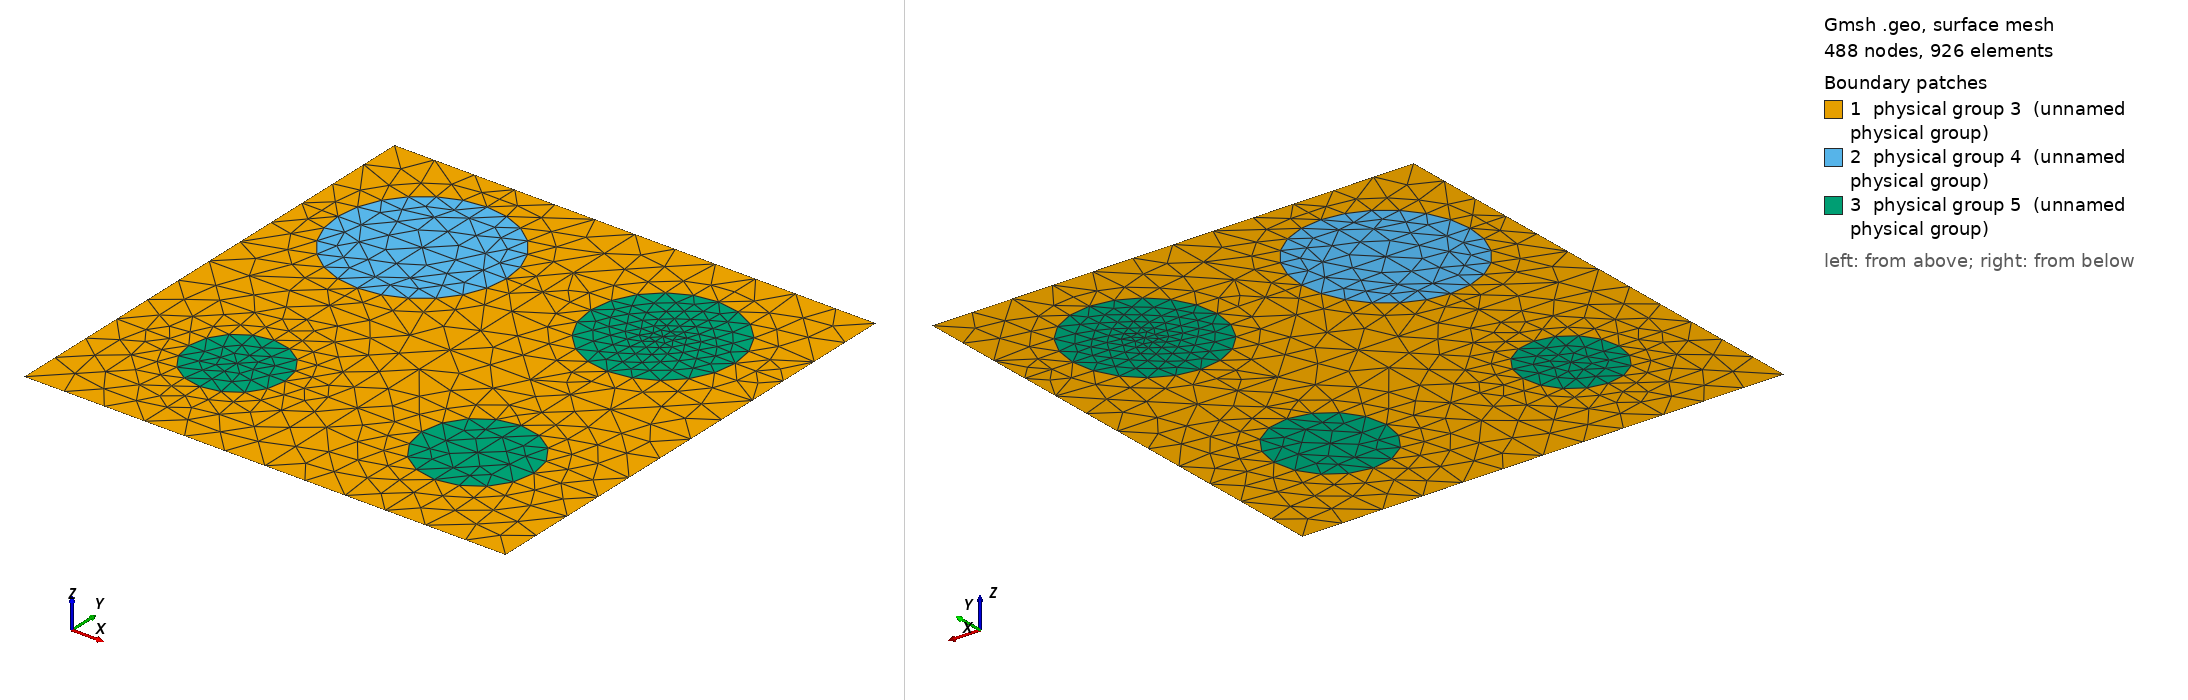

Gmsh geometry script, surface-meshed: 488 nodes, 926 surface elements. Boundary patches (legend numbers): 1 physical group 3 (unnamed physical group), 2 physical group 4 (unnamed physical group), 3 physical group 5 (unnamed physical group). Left view from above one corner, right view from below the opposite corner. Legend entries are the model's physical surfaces. The drawing asked Gmsh for element sizes between 1% and 20% of the model's largest extent; the script's own settings can give other sizes.

=== 600_105_90_60_70.geo (drawn) ===
d=1; // grating period
ff = 0.241074;
d_in_nm = 600;
a1 = 105;
a2 = 90;
a3 = 60;
a4 = 70;
radius1 = (a1/d_in_nm)*d;
radius2 = (a2/d_in_nm)*d;
radius3 = (a3/d_in_nm)*d;
radius4 = (a4/d_in_nm)*d;
lc = 0.090000; // 0.501 0.201 0.0701;
lc2 = lc/1.900000; // on cylinder surfaces
lc3 = lc/1.100000; // cylinder1 centres
lc4 = lc/4.500000; // cylinder2 centres
lc5 = lc/1.800000; // cylinder3 centres
lc6 = lc/1.100000; // cylinder4 centres

hy = d; // Thickness: Squre profile => hy=d
hx = 0.;

// 2*2 supercell outline

Point(1) = {0, 0, 0, lc};
Point(2) = {-hx, -hy, 0, lc};
Point(3) = {-hx+d, -hy, 0, lc};
Point(4) = {d, 0, 0,lc};
Point(5) = {-hx+d/2., -hy/2., 0,lc};
Point(10) = {-hx+d/2., 0, 0, lc};
Point(11) = {0,-hy/2., 0, lc};
Point(12) = {-hx+d/2., -hy, 0, lc};
Point(13) = {d, -hy/2, 0, lc};

Point(14) = {-hx+d/4., 0, 0, lc};
Point(15) = {-hx+d*3/4., 0, 0, lc};
Point(16) = {0,-hy/4., 0, lc};
Point(18) = {d/2,-hy/4., 0, lc};
Point(20) = {d,-hy/4., 0, lc};
Point(21) = {-hx+d/4., -hy/2., 0,lc};
Point(22) = {-hx+d*3/4., -hy/2., 0,lc};
Point(23) = {0,-hy*3/4., 0, lc};
Point(25) = {d/2,-hy*3/4., 0, lc};
Point(27) = {d,-hy*3/4., 0, lc};
Point(28) = {-hx+d/4., -hy, 0, lc};
Point(29) = {-hx+d*3/4., -hy, 0, lc};

// circle - top left
Point(17) = {d/4,-hy/4., 0, lc3};
Point(30) = {-hx+d/4., -hy/4.+radius1, 0, lc2};
Point(31) = {-hx+d/4.-radius1, -hy/4., 0, lc2};
Point(32) = {-hx+d/4., -hy/4.-radius1, 0, lc2};
Point(33) = {-hx+d/4.+radius1, -hy/4., 0, lc2};
// circle - top right
Point(19) = {d*3/4,-hy/4., 0, lc4};
Point(34) = {-hx+d*3/4., -hy/4.+radius2, 0, lc2};
Point(35) = {-hx+d*3/4.-radius2, -hy/4., 0, lc2};
Point(36) = {-hx+d*3/4., -hy/4.-radius2, 0, lc2};
Point(37) = {-hx+d*3/4.+radius2, -hy/4., 0, lc2};
// circle - bottom left
Point(24) = {d/4,-hy*3/4., 0, lc5};
Point(38) = {-hx+d/4., -hy*3/4.+radius3, 0, lc2};
Point(39) = {-hx+d/4.-radius3, -hy*3/4., 0, lc2};
Point(40) = {-hx+d/4., -hy*3/4.-radius3, 0, lc2};
Point(41) = {-hx+d/4.+radius3, -hy*3/4., 0, lc2};
// circle - bottom right
Point(26) = {d*3/4,-hy*3/4., 0, lc6};
Point(42) = {-hx+d*3/4., -hy*3/4.+radius4, 0, lc2};
Point(43) = {-hx+d*3/4.-radius4, -hy*3/4., 0, lc2};
Point(44) = {-hx+d*3/4., -hy*3/4.-radius4, 0, lc2};
Point(45) = {-hx+d*3/4.+radius4, -hy*3/4., 0, lc2};

Line(1) = {1, 14};
Line(2) = {14, 10};
Line(3) = {10, 15};
Line(4) = {15, 4};
Line(5) = {4, 20};
Line(6) = {20, 13};
Line(7) = {13, 27};
Line(8) = {27, 3};
Line(9) = {3, 29};
Line(10) = {29, 12};
Line(11) = {12, 28};
Line(12) = {28, 2};
Line(13) = {2, 23};
Line(14) = {23, 11};
Line(15) = {11, 16};
Line(16) = {16, 1};
Line(18) = {18, 10};
Line(19) = {18, 5};
Line(20) = {5, 25};
Line(21) = {25, 12};
Line(22) = {11, 21};
Line(23) = {21, 5};
Line(24) = {5, 22};
Line(25) = {22, 13};
Line(26) = {14, 30};
Line(27) = {30, 17};
Line(28) = {17, 32};
Line(29) = {32, 21};
Line(30) = {16, 31};
Line(31) = {31, 17};
Line(32) = {17, 33};
Line(33) = {33, 18};
Line(34) = {15, 34};
Line(35) = {34, 19};
Line(36) = {19, 36};
Line(37) = {36, 22};
Line(38) = {18, 35};
Line(39) = {35, 19};
Line(40) = {19, 37};
Line(41) = {37, 20};
Line(42) = {21, 38};
Line(43) = {38, 24};
Line(44) = {24, 40};
Line(45) = {40, 28};
Line(46) = {23, 39};
Line(47) = {39, 24};
Line(48) = {24, 41};
Line(49) = {41, 25};
Line(50) = {22, 42};
Line(51) = {42, 26};
Line(52) = {26, 44};
Line(53) = {44, 29};
Line(54) = {25, 43};
Line(55) = {43, 26};
Line(56) = {26, 45};
Line(57) = {45, 27};

Circle(58) = {30, 17, 33};
Circle(59) = {33, 17, 32};
Circle(60) = {32, 17, 31};
Circle(61) = {31, 17, 30};
Circle(62) = {34, 19, 37};
Circle(63) = {37, 19, 36};
Circle(64) = {36, 19, 35};
Circle(65) = {35, 19, 34};
Circle(66) = {38, 24, 41};
Circle(67) = {41, 24, 40};
Circle(68) = {40, 24, 39};
Circle(69) = {39, 24, 38};
Circle(70) = {42, 26, 45};
Circle(71) = {45, 26, 44};
Circle(72) = {44, 26, 43};
Circle(73) = {43, 26, 42};

Line Loop(76) = {1, 26, -61, -30, 16};
Plane Surface(77) = {76};
Line Loop(78) = {2, -18, -33, -58, -26};
Plane Surface(79) = {78};
Line Loop(80) = {33, 19, -23, -29, -59};
Plane Surface(81) = {80};
Line Loop(82) = {22, -29, 60, -30, -15};
Plane Surface(83) = {82};
Line Loop(84) = {58, -32, -27};
Plane Surface(85) = {84};
Line Loop(86) = {59, -28, 32};
Plane Surface(87) = {86};
Line Loop(88) = {60, 31, 28};
Plane Surface(89) = {88};
Line Loop(90) = {31, -27, -61};
Plane Surface(91) = {90};
Line Loop(92) = {3, 34, -65, -38, 18};
Plane Surface(93) = {92};
Line Loop(94) = {34, 62, 41, -5, -4};
Plane Surface(95) = {94};
Line Loop(96) = {41, 6, -25, -37, -63};
Plane Surface(97) = {96};
Line Loop(98) = {37, -24, -19, 38, -64};
Plane Surface(99) = {98};
Line Loop(100) = {62, -40, -35};
Plane Surface(101) = {100};
Line Loop(102) = {40, 63, -36};
Plane Surface(103) = {102};
Line Loop(104) = {36, 64, 39};
Plane Surface(105) = {104};
Line Loop(106) = {39, -35, -65};
Plane Surface(107) = {106};
Line Loop(108) = {25, 7, -57, -70, -50};
Plane Surface(109) = {108};
Line Loop(110) = {57, 8, 9, -53, -71};
Plane Surface(111) = {110};
Line Loop(112) = {53, 10, -21, 54, -72};
Plane Surface(113) = {112};
Line Loop(114) = {54, 73, -50, -24, 20};
Plane Surface(115) = {114};
Line Loop(116) = {70, -56, -51};
Plane Surface(117) = {116};
Line Loop(118) = {71, -52, 56};
Plane Surface(119) = {118};
Line Loop(120) = {52, 72, 55};
Plane Surface(121) = {120};
Line Loop(122) = {55, -51, -73};
Plane Surface(123) = {122};
Line Loop(124) = {22, 42, -69, -46, 14};
Plane Surface(125) = {124};
Line Loop(126) = {23, 20, -49, -66, -42};
Plane Surface(127) = {126};
Line Loop(128) = {49, 21, 11, -45, -67};
Plane Surface(129) = {128};
Line Loop(130) = {45, 12, 13, 46, -68};
Plane Surface(131) = {130};
Line Loop(132) = {66, -48, -43};
Plane Surface(133) = {132};
Line Loop(134) = {48, 67, -44};
Plane Surface(135) = {134};
Line Loop(136) = {44, 68, 47};
Plane Surface(137) = {136};
Line Loop(138) = {47, -43, -69};
Plane Surface(139) = {138};

Physical Line(140) = {1, 2, 3, 4};
Physical Line(141) = {5, 6, 7, 8};
Physical Line(142) = {9, 10, 11, 12};
Physical Line(143) = {13, 14, 15, 16};

Physical Surface(3) = {77, 79, 81, 83, 93, 95, 97, 99, 125, 127, 129, 131, 115, 109, 111, 113};
Physical Surface(4) = {91, 85, 87, 89};
Physical Surface(5) = {107, 101, 103, 105, 117, 119, 121, 123, 133, 135, 137, 139};
